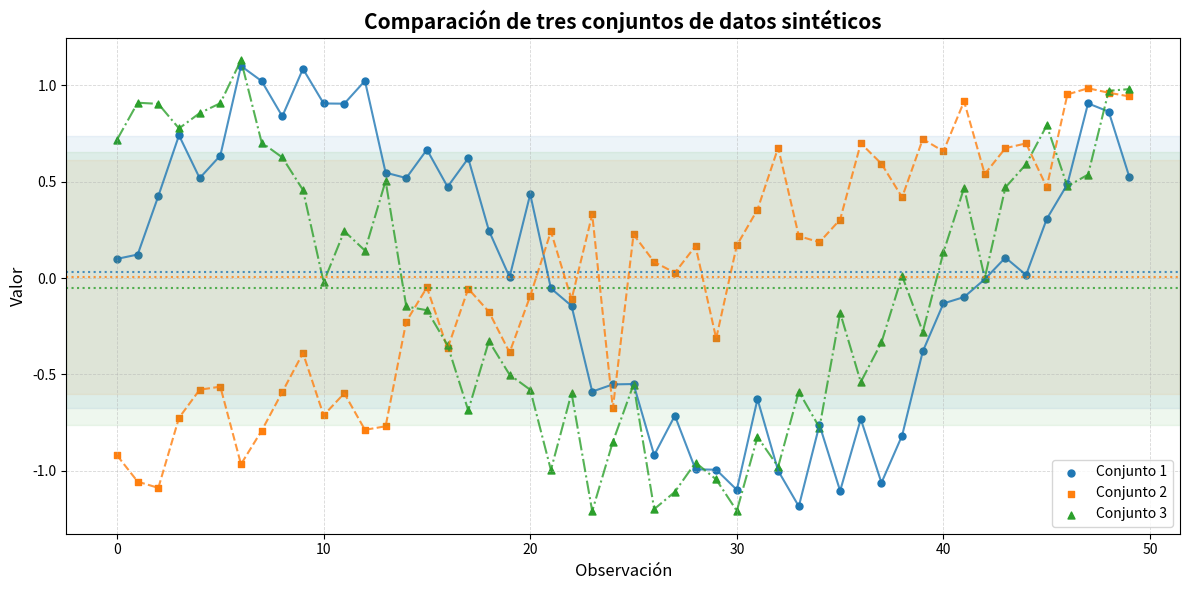

The script that saved this image:

import numpy as np
import matplotlib.pyplot as plt

# 1. GENERAL CONFIGURATION

RANDOM_SEED = 42
N = 50

# Tipo de visualización:
# "line", "scatter", "both", "bar"
PLOT_TYPE = "both"

# Elementos opcionales
SHOW_GRID = True
SHOW_LEGEND = True
SHOW_MEAN = True
SHOW_STD = True
SHOW_ERROR_BARS = False
SHOW_ZERO_LINE = False

# Configuración de ejes
SHOW_X_LIMITS = False
SHOW_Y_LIMITS = False

X_LIMITS = (0, 50)
Y_LIMITS = (-3, 3)

# Etiquetas
TITLE = "Comparación de tres conjuntos de datos sintéticos"
X_LABEL = "Observación"
Y_LABEL = "Valor"

# Exportación
SAVE_FIGURE = True
OUTPUT_NAME = "synthetic_plot"
OUTPUT_FORMAT = "png"  # png, jpg, svg
DPI = 300


# 2. SYNTETIC DATA GENERATION

np.random.seed(RANDOM_SEED)

x = np.arange(N)

# Conjunto 1: señal sinusoidal con ruido
data_1 = np.sin(x * 0.15) + np.random.normal(0, 0.20, N)

# Conjunto 2: tendencia lineal con ruido
data_2 = np.linspace(-1, 1, N) + np.random.normal(0, 0.25, N)

# Conjunto 3: señal periódica diferente
data_3 = np.cos(x * 0.12) + np.random.normal(0, 0.20, N)

datasets = {
    "Conjunto 1": data_1,
    "Conjunto 2": data_2,
    "Conjunto 3": data_3
}


# 3. FIGURE AND AXIS CREATION

fig, ax = plt.subplots(figsize=(12, 6))

# Estilos individuales
styles = {
    "Conjunto 1": {
        "color": "tab:blue",
        "marker": "o",
        "linestyle": "-"
    },
    "Conjunto 2": {
        "color": "tab:orange",
        "marker": "s",
        "linestyle": "--"
    },
    "Conjunto 3": {
        "color": "tab:green",
        "marker": "^",
        "linestyle": "-."
    }
}


# 4. DATA PLOTTING

for name, data in datasets.items():

    style = styles[name]

    if PLOT_TYPE == "line":
        ax.plot(
            x, data,
            label=name,
            color=style["color"],
            linestyle=style["linestyle"],
            linewidth=1.8
        )

    elif PLOT_TYPE == "scatter":
        ax.scatter(
            x, data,
            label=name,
            color=style["color"],
            marker=style["marker"],
            s=35
        )

    elif PLOT_TYPE == "both":
        ax.plot(
            x, data,
            color=style["color"],
            linestyle=style["linestyle"],
            linewidth=1.5,
            alpha=0.8
        )

        ax.scatter(
            x, data,
            label=name,
            color=style["color"],
            marker=style["marker"],
            s=25
        )

    elif PLOT_TYPE == "bar":
        width = 0.25
        offset = list(datasets.keys()).index(name) * width

        ax.bar(
            x + offset,
            data,
            width=width,
            label=name,
            color=style["color"],
            alpha=0.75
        )


# 5. STATISTICAL ELEMENTS

for name, data in datasets.items():

    style = styles[name]

    mean = np.mean(data)
    std = np.std(data)

    if SHOW_MEAN:
        ax.axhline(
            mean,
            color=style["color"],
            linestyle=":",
            linewidth=1.5,
            alpha=0.8
        )

    if SHOW_STD:
        ax.axhspan(
            mean - std,
            mean + std,
            color=style["color"],
            alpha=0.08
        )

    if SHOW_ERROR_BARS:
        ax.errorbar(
            x,
            data,
            yerr=std * 0.1,
            fmt="none",
            ecolor=style["color"],
            alpha=0.3,
            capsize=2
        )


# 6. REFERENCE ELEMENTS

if SHOW_ZERO_LINE:
    ax.axhline(
        0,
        color="black",
        linestyle="--",
        linewidth=1,
        alpha=0.7
    )

if SHOW_GRID:
    ax.grid(
        True,
        linestyle="--",
        linewidth=0.6,
        alpha=0.5
    )


# 7. AXIS AND LABELS CONFIGURATION

ax.set_title(TITLE, fontsize=15, fontweight="bold")
ax.set_xlabel(X_LABEL, fontsize=12)
ax.set_ylabel(Y_LABEL, fontsize=12)

if SHOW_X_LIMITS:
    ax.set_xlim(X_LIMITS)

if SHOW_Y_LIMITS:
    ax.set_ylim(Y_LIMITS)

if SHOW_LEGEND:
    ax.legend(fontsize=10, loc="best")

ax.tick_params(axis="both", labelsize=10)

plt.tight_layout()


# 8. VISUALIZATION AND EXPORT

if SAVE_FIGURE:
    plt.savefig(
        f"{OUTPUT_NAME}.{OUTPUT_FORMAT}",
        dpi=DPI,
        bbox_inches="tight"
    )

plt.show()
